pico-8 play session: no input (idle)

[t = 1 s] idle ~1s (no d-pad/buttons)
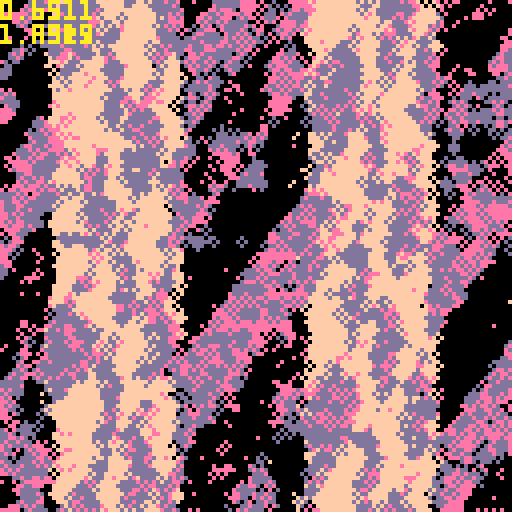
[t = 4 s] idle ~4s (no d-pad/buttons)
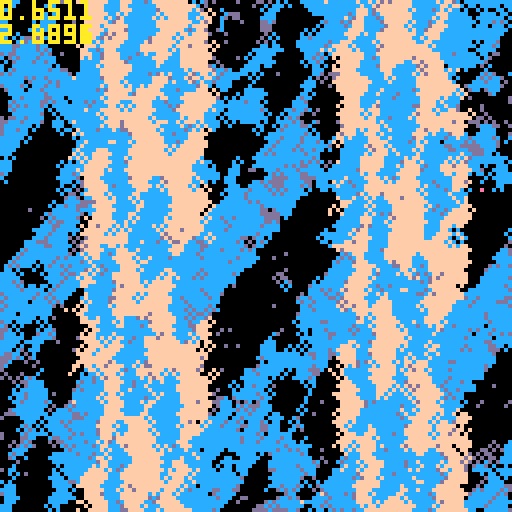
[t = 8 s] idle ~8s (no d-pad/buttons)
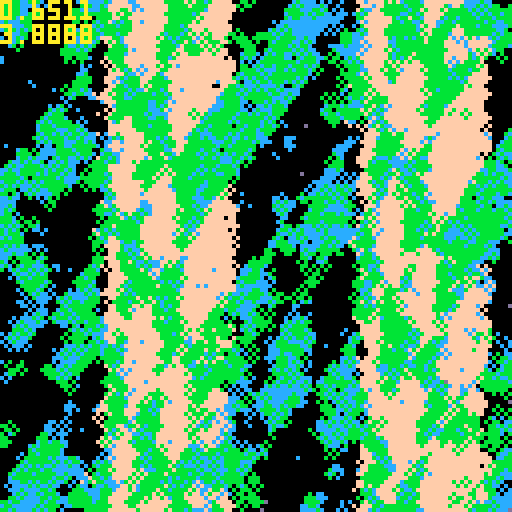

pico-8 cartridge
version 18
__lua__
t=0
█=1000
function sqr(a) return a*a end
cls()
::♥::
t+=0.0333

for i=1,█ do
	y=rnd(128)-64
	x=rnd(128)-64
	
	c=x/16+sin((y)/128/5)
	c=c+flr(x/20+y/26)
	c=c+sin(x/64)
	c=c+t
	
	c=c%8+8
	
	c=c+(sin(y/16)+cos(x/16))/6
	c=c%8+8
	c=c%2
	c=flr(c)*(sin(t/80)+1)*16
	c=c+sin((x-t*8)/64)/12
	
	circ(x+64,y+64,1,c)
end

print(stat(1),0,0,10)
print(t,0,6,10)

flip() goto ♥
__gfx__
00000000000000000000000000000000000000000000000000000000000000000000000000000000000000000000000000000000000000000000000000000000
00000000000000000000000000000000000000000000000000000000000000000000000000000000000000000000000000000000000000000000000000000000
00700700000000000000000000000000000000000000000000000000000000000000000000000000000000000000000000000000000000000000000000000000
00077000000000000000000000000000000000000000000000000000000000000000000000000000000000000000000000000000000000000000000000000000
00077000000000000000000000000000000000000000000000000000000000000000000000000000000000000000000000000000000000000000000000000000
00700700000000000000000000000000000000000000000000000000000000000000000000000000000000000000000000000000000000000000000000000000
